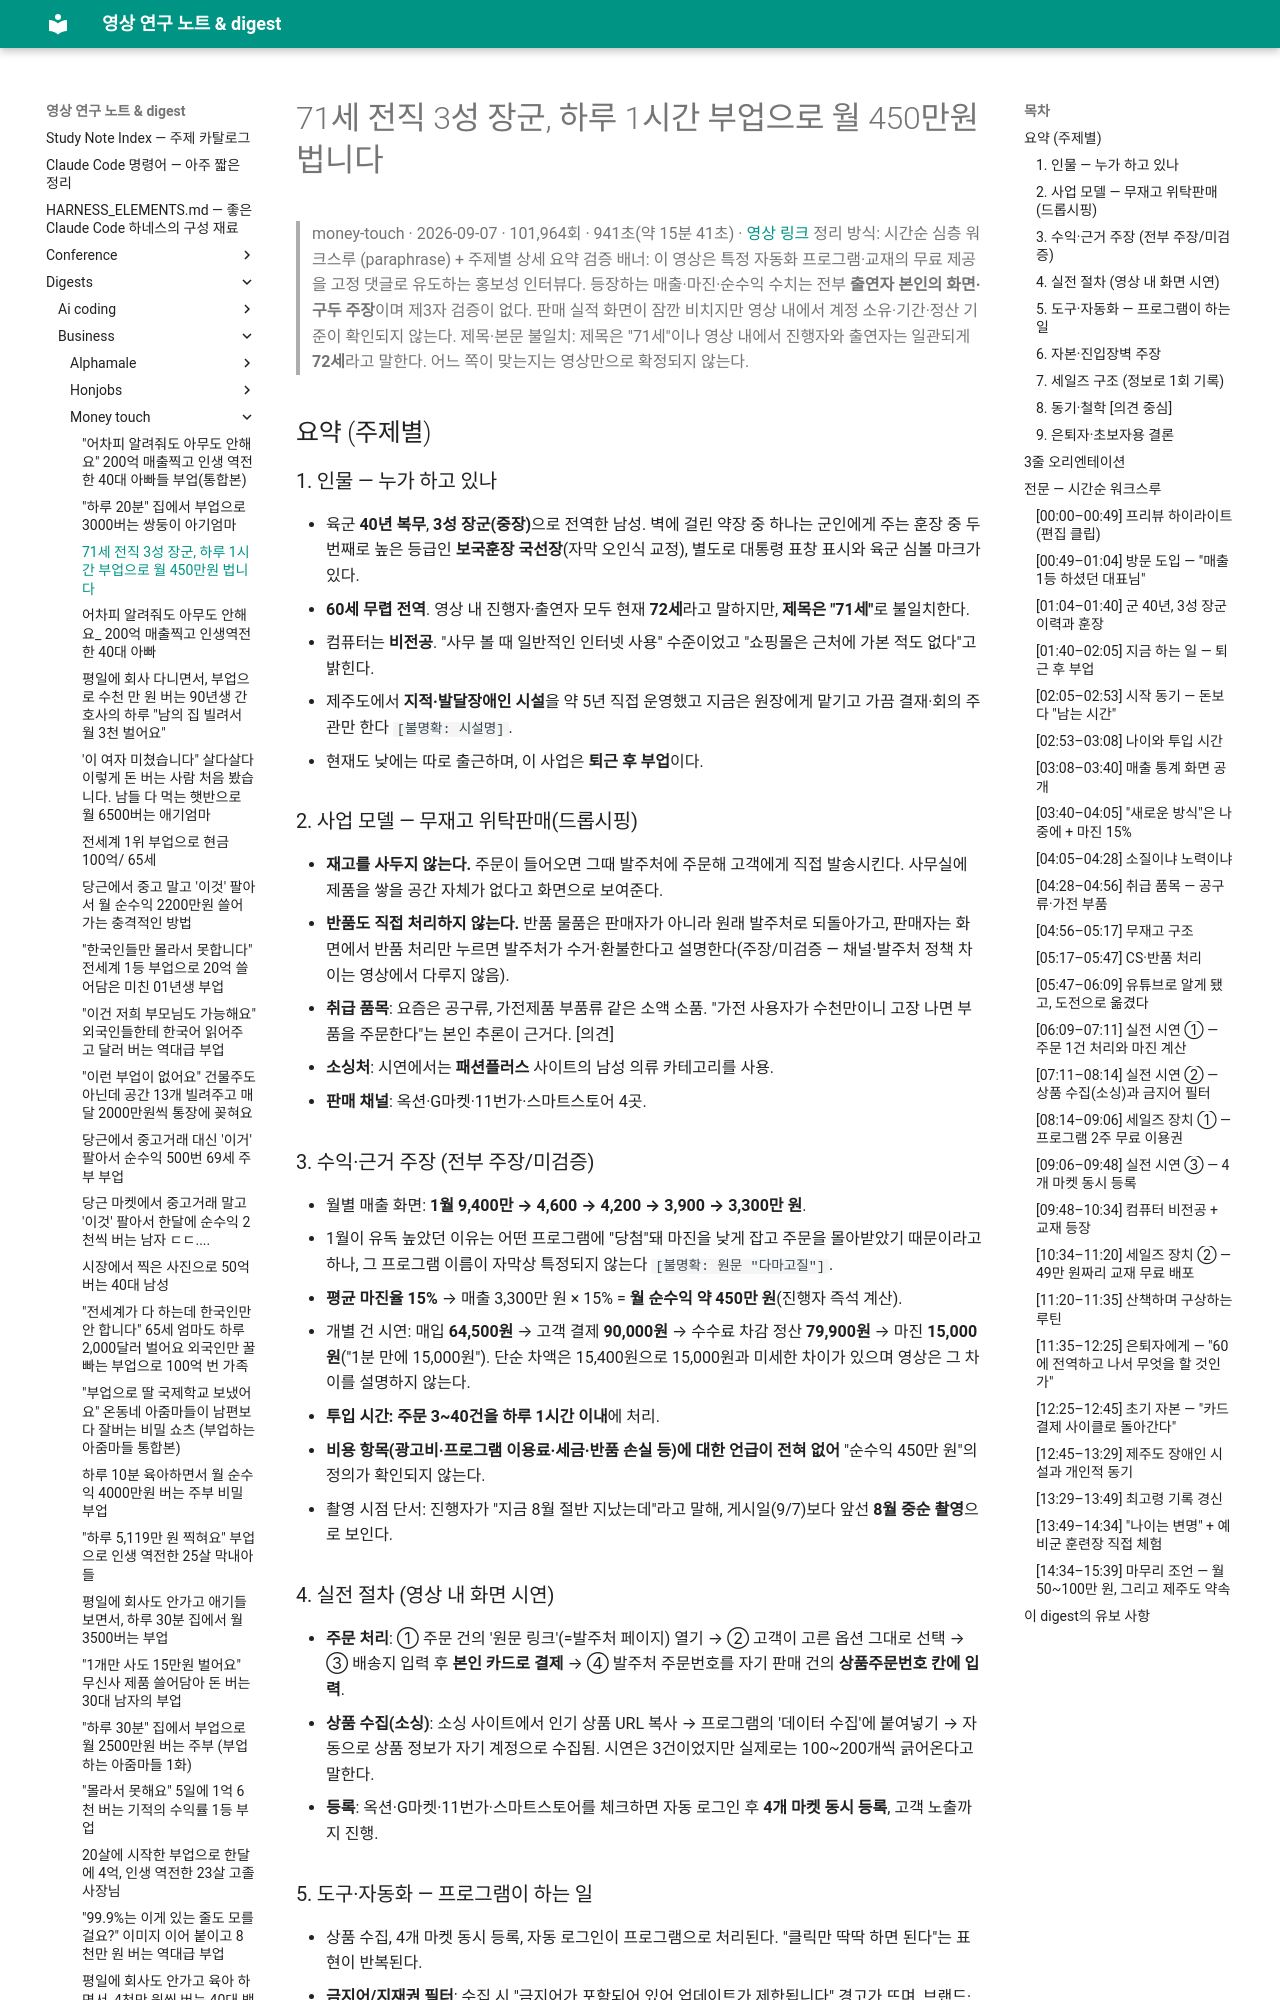

repository: Yoonkyu-Lee/claude-code-tutorial · page: digests/business/money-touch/2026-09-07-retired-3star-general-72-dropshipping-side-income/index.html · generator: mkdocs

# 71세 전직 3성 장군, 하루 1시간 부업으로 월 450만원 법니다

> money-touch · 2026-09-07 · 101,964회 · 941초(약 15분 41초) · [영상 링크](https://youtu.be/mtt8jIsIdQg)
> 정리 방식: 시간순 심층 워크스루 (paraphrase) + 주제별 상세 요약
> 검증 배너: 이 영상은 특정 자동화 프로그램·교재의 무료 제공을 고정 댓글로 유도하는 홍보성 인터뷰다. 등장하는 매출·마진·순수익 수치는 전부 **출연자 본인의 화면·구두 주장**이며 제3자 검증이 없다. 판매 실적 화면이 잠깐 비치지만 영상 내에서 계정 소유·기간·정산 기준이 확인되지 않는다.
> 제목·본문 불일치: 제목은 "71세"이나 영상 내에서 진행자와 출연자는 일관되게 **72세**라고 말한다. 어느 쪽이 맞는지는 영상만으로 확정되지 않는다.

## 요약 (주제별)

### 1. 인물 — 누가 하고 있나
- 육군 **40년 복무**, **3성 장군(중장)**으로 전역한 남성. 벽에 걸린 약장 중 하나는 군인에게 주는 훈장 중 두 번째로 높은 등급인 **보국훈장 국선장**(자막 오인식 교정), 별도로 대통령 표창 표시와 육군 심볼 마크가 있다.
- **60세 무렵 전역**. 영상 내 진행자·출연자 모두 현재 **72세**라고 말하지만, **제목은 "71세"**로 불일치한다.
- 컴퓨터는 **비전공**. "사무 볼 때 일반적인 인터넷 사용" 수준이었고 "쇼핑몰은 근처에 가본 적도 없다"고 밝힌다.
- 제주도에서 **지적·발달장애인 시설**을 약 5년 직접 운영했고 지금은 원장에게 맡기고 가끔 결재·회의 주관만 한다 `[불명확: 시설명]`.
- 현재도 낮에는 따로 출근하며, 이 사업은 **퇴근 후 부업**이다.

### 2. 사업 모델 — 무재고 위탁판매(드롭시핑)
- **재고를 사두지 않는다.** 주문이 들어오면 그때 발주처에 주문해 고객에게 직접 발송시킨다. 사무실에 제품을 쌓을 공간 자체가 없다고 화면으로 보여준다.
- **반품도 직접 처리하지 않는다.** 반품 물품은 판매자가 아니라 원래 발주처로 되돌아가고, 판매자는 화면에서 반품 처리만 누르면 발주처가 수거·환불한다고 설명한다(주장/미검증 — 채널·발주처 정책 차이는 영상에서 다루지 않음).
- **취급 품목**: 요즘은 공구류, 가전제품 부품류 같은 소액 소품. "가전 사용자가 수천만이니 고장 나면 부품을 주문한다"는 본인 추론이 근거다. [의견]
- **소싱처**: 시연에서는 **패션플러스** 사이트의 남성 의류 카테고리를 사용.
- **판매 채널**: 옥션·G마켓·11번가·스마트스토어 4곳.

### 3. 수익·근거 주장 (전부 주장/미검증)
- 월별 매출 화면: **1월 9,400만 → 4,600 → 4,200 → 3,900 → 3,300만 원**.
- 1월이 유독 높았던 이유는 어떤 프로그램에 "당첨"돼 마진을 낮게 잡고 주문을 몰아받았기 때문이라고 하나, 그 프로그램 이름이 자막상 특정되지 않는다 `[불명확: 원문 "다마고질"]`.
- **평균 마진율 15%** → 매출 3,300만 원 × 15% = **월 순수익 약 450만 원**(진행자 즉석 계산).
- 개별 건 시연: 매입 **64,500원** → 고객 결제 **90,000원** → 수수료 차감 정산 **79,900원** → 마진 **15,000원**("1분 만에 15,000원"). 단순 차액은 15,400원으로 15,000원과 미세한 차이가 있으며 영상은 그 차이를 설명하지 않는다.
- **투입 시간: 주문 3~40건을 하루 1시간 이내**에 처리.
- **비용 항목(광고비·프로그램 이용료·세금·반품 손실 등)에 대한 언급이 전혀 없어** "순수익 450만 원"의 정의가 확인되지 않는다.
- 촬영 시점 단서: 진행자가 "지금 8월 절반 지났는데"라고 말해, 게시일(9/7)보다 앞선 **8월 중순 촬영**으로 보인다.

### 4. 실전 절차 (영상 내 화면 시연)
- **주문 처리**: ① 주문 건의 '원문 링크'(=발주처 페이지) 열기 → ② 고객이 고른 옵션 그대로 선택 → ③ 배송지 입력 후 **본인 카드로 결제** → ④ 발주처 주문번호를 자기 판매 건의 **상품주문번호 칸에 입력**.
- **상품 수집(소싱)**: 소싱 사이트에서 인기 상품 URL 복사 → 프로그램의 '데이터 수집'에 붙여넣기 → 자동으로 상품 정보가 자기 계정으로 수집됨. 시연은 3건이었지만 실제로는 100~200개씩 긁어온다고 말한다.
- **등록**: 옥션·G마켓·11번가·스마트스토어를 체크하면 자동 로그인 후 **4개 마켓 동시 등록**, 고객 노출까지 진행.
